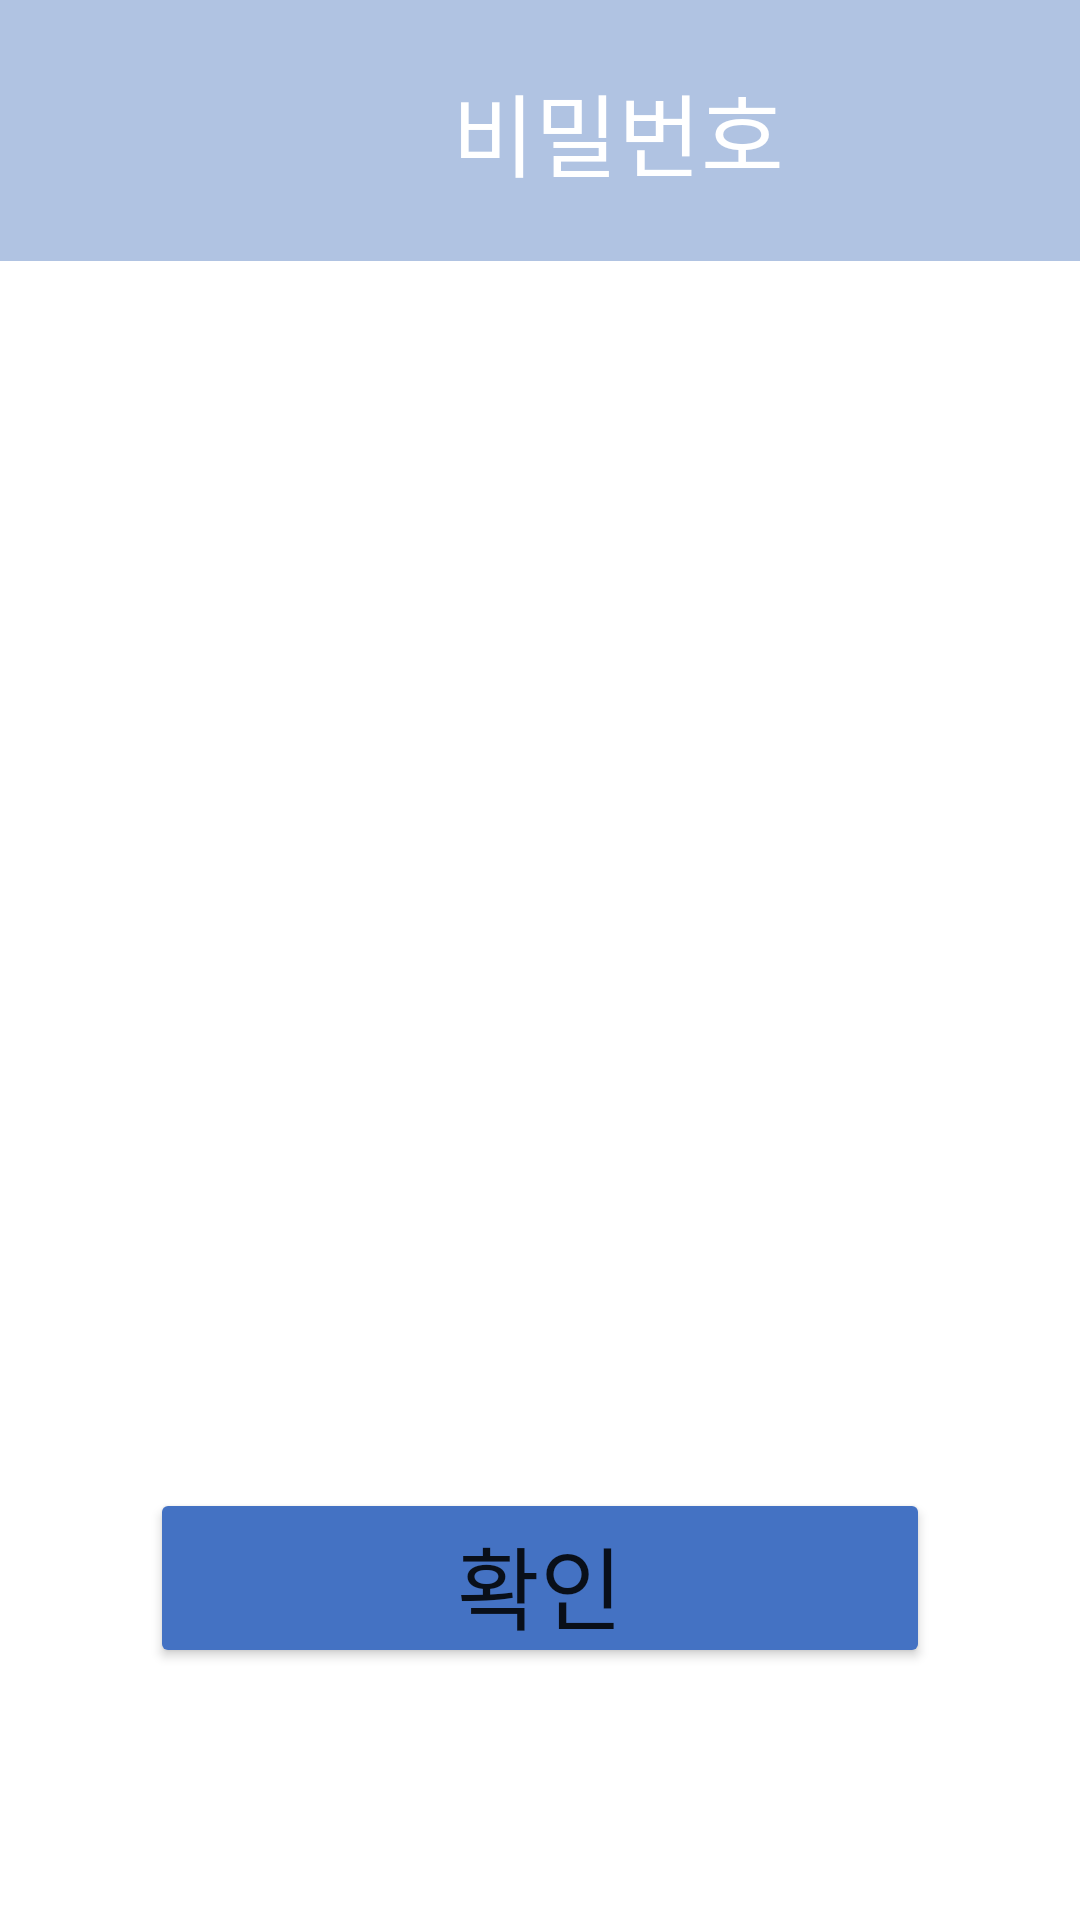

This screen was rendered from an Android layout file. Write that file and the resources it references.
<!-- AndroidManifest.xml: application theme Theme.YUF2 -->
<!-- res/layout/activity_pwactivity.xml -->
<?xml version="1.0" encoding="utf-8"?>
<layout xmlns:tools="http://schemas.android.com/tools"
    xmlns:android="http://schemas.android.com/apk/res/android"
    xmlns:app="http://schemas.android.com/apk/res-auto">
<androidx.constraintlayout.widget.ConstraintLayout
    android:layout_width="match_parent"
    android:layout_height="match_parent"
    tools:context=".PWActivity">

    <LinearLayout
        android:background="@color/custom_blue2"
        android:id="@+id/linearLayout"
        android:layout_width="412dp"
        android:layout_height="87dp"
        android:gravity="center"
        app:layout_constraintEnd_toEndOf="parent"
        app:layout_constraintHorizontal_bias="0.0"
        app:layout_constraintStart_toStartOf="parent"
        app:layout_constraintTop_toTopOf="parent"
        tools:ignore="MissingConstraints">

        <TextView
            android:layout_width="wrap_content"
            android:layout_height="wrap_content"
            android:text="비밀번호"
            android:textSize="30dp"
            android:textColor="@color/white"
            />

    </LinearLayout>

    <TextView
        android:id="@+id/pw"
        android:layout_width="match_parent"
        android:layout_height="100dp"
        android:gravity="center"
        android:textSize="20dp"
        app:layout_constraintBottom_toBottomOf="parent"
        app:layout_constraintTop_toBottomOf="@+id/linearLayout"
        app:layout_constraintVertical_bias="0.343"
        tools:layout_editor_absoluteX="0dp" />

    <Button
        android:backgroundTint="@color/custom_blue"
        android:id="@+id/OK"
        android:layout_width="match_parent"
        android:layout_height="60dp"
        android:layout_margin="50dp"
        android:text="확인"
        android:textSize="30dp"
        app:layout_constraintBottom_toBottomOf="parent"
        app:layout_constraintTop_toBottomOf="@+id/pw"
        app:layout_constraintVertical_bias="0.753"
        tools:layout_editor_absoluteX="49dp" />


</androidx.constraintlayout.widget.ConstraintLayout>
</layout>
<!-- resources referenced by this layout -->
<resources>
  <color name="custom_blue">#4472C3</color>
  <color name="custom_blue2">#B0C3E2</color>
  <color name="white">#FFFFFFFF</color>
  <style name="Theme.YUF2" parent="Theme.MaterialComponents.DayNight.DarkActionBar">
          
          <item name="colorPrimary">@color/purple_500</item>
          <item name="colorPrimaryVariant">@color/mainColor</item>
          <item name="colorOnPrimary">@color/white</item>
          
          <item name="colorSecondary">@color/teal_200</item>
          <item name="colorSecondaryVariant">@color/teal_700</item>
          <item name="colorOnSecondary">@color/black</item>
          
          <item name="android:statusBarColor" tools:targetApi="l">?attr/colorPrimaryVariant</item>
          
          <item name="windowNoTitle">true</item>
      </style>
  <color name="purple_500">#FF6200EE</color>
  <color name="mainColor">#4472C3</color>
  <color name="teal_200">#FF03DAC5</color>
  <color name="teal_700">#FF018786</color>
  <color name="black">#FF000000</color>
</resources>
